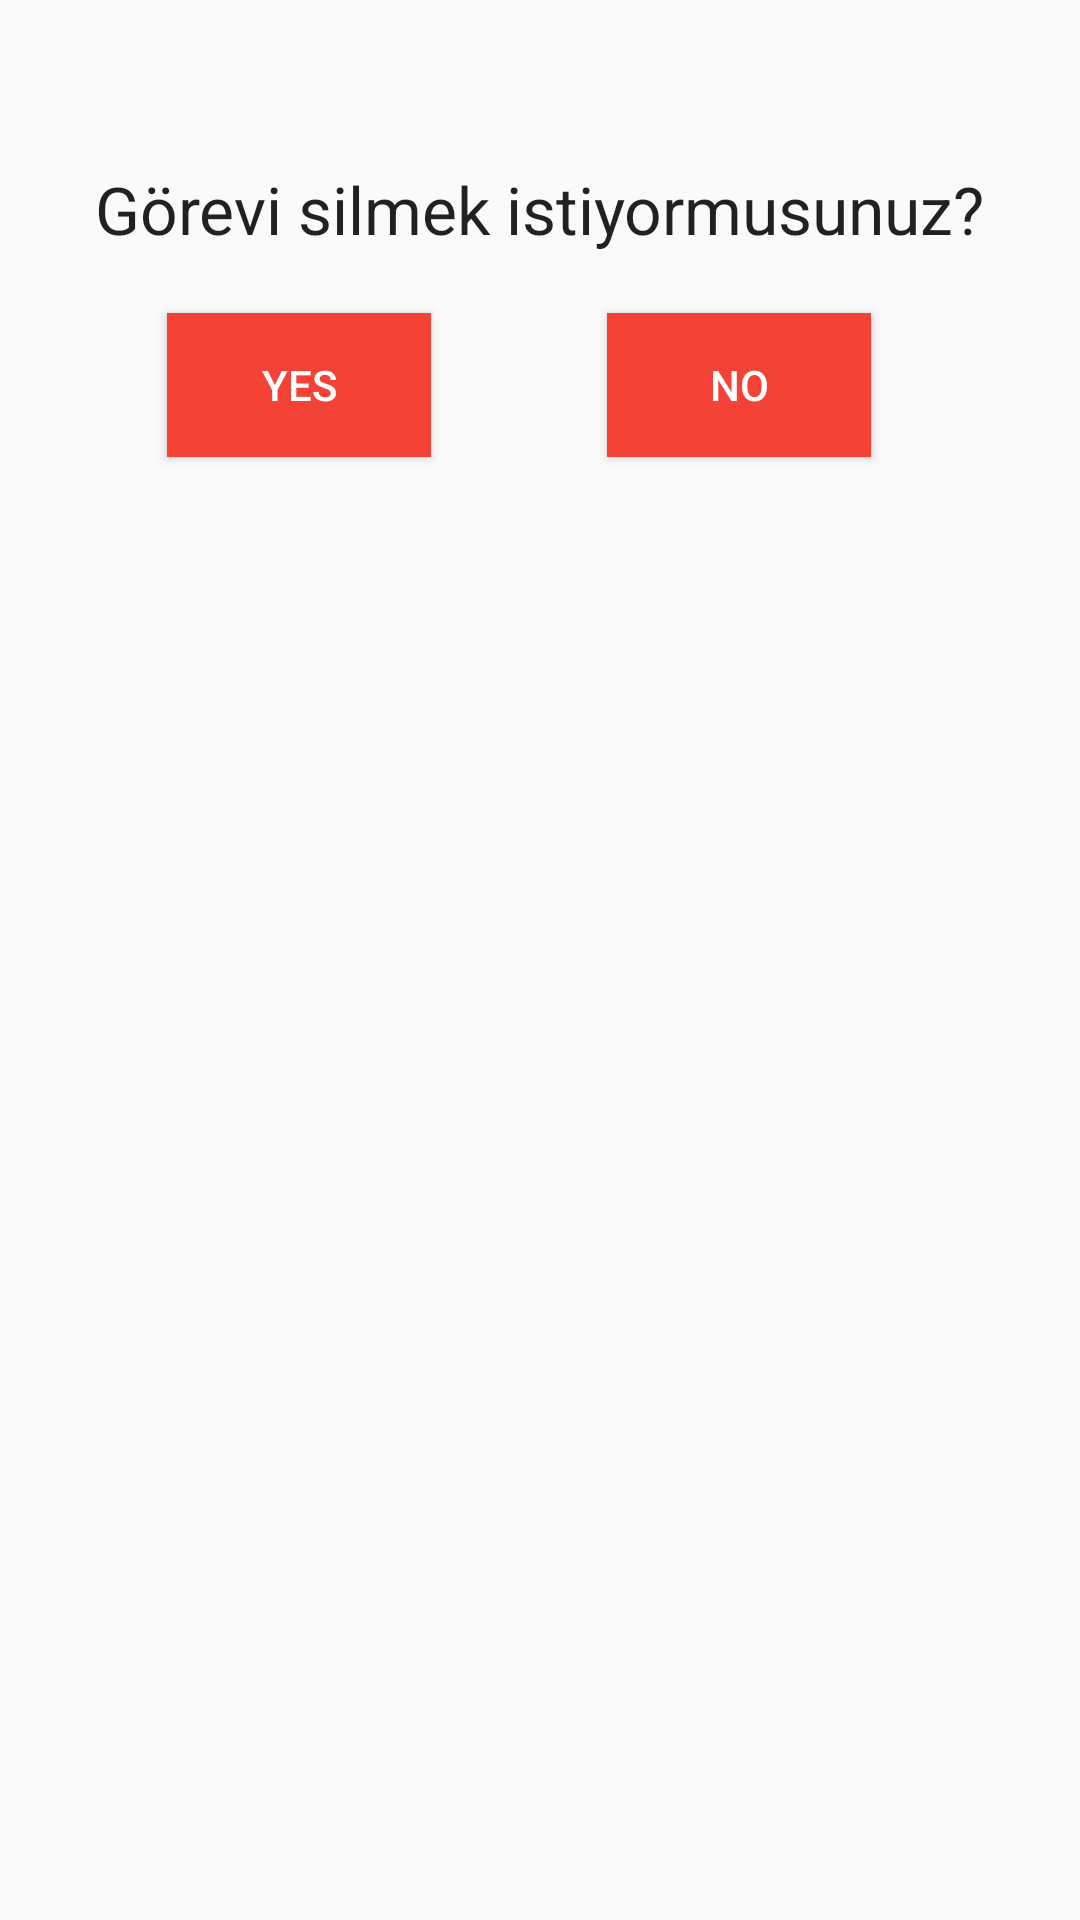

Layout XML and referenced resources for this Android screen:
<!-- AndroidManifest.xml: application theme AppTheme -->
<!-- res/layout/delete_dialog.xml -->
<?xml version="1.0" encoding="utf-8"?>
<RelativeLayout
    xmlns:android="http://schemas.android.com/apk/res/android"
    android:layout_width="match_parent"
    android:layout_height="match_parent"
    android:padding="10dp" >

<TextView android:id="@+id/textView1"
        android:layout_width="wrap_content"
        android:layout_height="wrap_content"
        android:layout_alignParentTop="true"
        android:layout_centerHorizontal="true"
        android:layout_marginTop="45dp"
        android:text="Görevi silmek istiyormusunuz?"
        android:textAppearance="?android:attr/textAppearanceLarge" />

<Button android:id="@+id/nobtn"
        android:layout_width="wrap_content"
        android:layout_height="wrap_content"
        android:background="@color/primary"
        android:layout_alignBaseline="@+id/yesbtn"
        android:layout_alignBottom="@+id/yesbtn"
        android:layout_alignRight="@+id/textView1"
        android:layout_marginRight="38dp"
        android:text="No"
        android:textColor="@color/primary_text"/>

<Button android:id="@+id/yesbtn"
        android:layout_width="wrap_content"
        android:background="@color/primary"
        android:layout_height="wrap_content"
        android:layout_alignLeft="@+id/textView1"
        android:layout_below="@+id/textView1"
        android:layout_marginLeft="24dp"
        android:layout_marginTop="20dp"
        android:text="Yes"
        android:textColor="@color/primary_text"/>

</RelativeLayout>
<!-- resources referenced by this layout -->
<resources>
  <color name="primary">#F44336</color>
  <color name="primary_text">#FFFFFF</color>
  <style name="AppTheme" parent="Theme.AppCompat.Light.NoActionBar">
          <item name="colorPrimary">@color/primary</item>
          <item name="colorPrimaryDark">@color/primary_dark</item>
          <item name="colorAccent">@color/accent</item>
          <item name="windowActionBar">false</item>
          <item name="windowNoTitle">true</item>
      </style>
  <color name="primary_dark">#D32F2F</color>
  <color name="accent">#F44336</color>
</resources>
